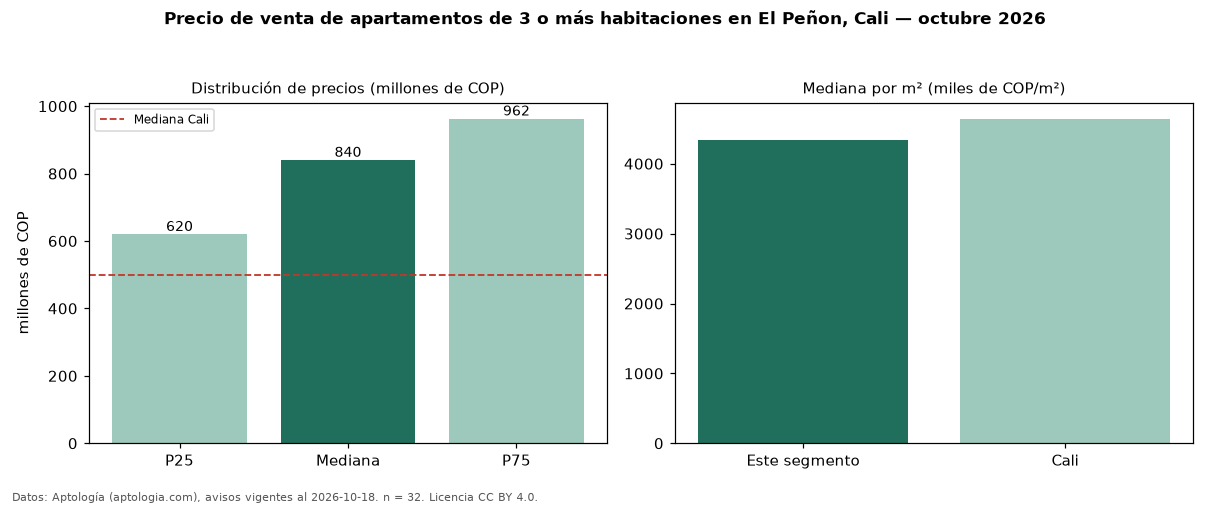

Source data for this figure (header and first rows):
seccion, metrica, valor, moneda, n
precio, p25, 620000000, COP, 32
precio, mediana, 840000000, COP, 32
precio, p75, 962500000, COP, 32
precio, minimo, 450000000, COP, 32
precio, maximo, 1675000000, COP, 32
m2, mediana_precio_m2, 4338578, COP, 32
m2, area_mediana_m2, 197.5, m2, 32
admin, mediana_admin_mes, 1104000, COP, 26
banos, mediana_banos, 3.5, , 
parqueadero, pct_con_parqueadero, 100.0, %, 31
estrato, estrato_mas_frecuente, 6, , 32
habitaciones, 3+, 840000000, COP, 32
ciudad, mediana_ciudad_referencia, 500000000, COP, 
ciudad, mediana_m2_ciudad, 4642857, COP, 
fuente, fecha_datos, 2026-10-18, , 
fuente, atribucion, https://www.aptologia.com/venta/cali/el-…, , 
fuente, licencia, CC BY 4.0, , 
